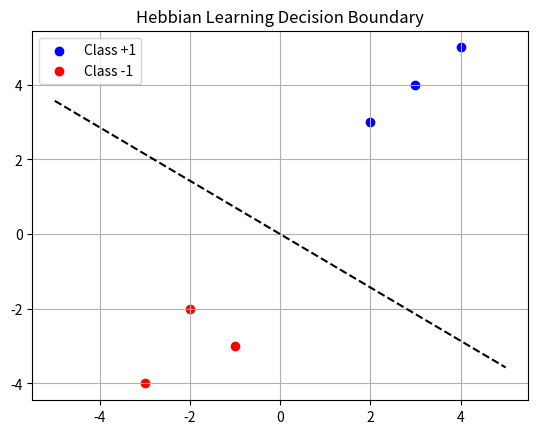

The matplotlib source for this figure:
import numpy as np
import matplotlib.pyplot as plt

# 生成人工資料（[-2,3], [-3,4]）
X_class1 = np.array([[2, 3], [3, 4], [4, 5]])
X_class2 = np.array([[-1, -3], [-2, -2], [-3, -4]])

# 合併資料並給定標籤 (+1, -1) 6 +1 -1
X = np.vstack((X_class1, X_class2))
y = np.array([1]*3 + [-1]*3)

# 初始化權重
weights = np.zeros(2)

# Hebbian 學習規則：w_new = w_old + η * x * y
learning_rate = 0.1

for xi, target in zip(X, y):
    weights += learning_rate * xi * target

print("學習後的權重：", weights)

# 視覺化資料與分類邊界
def plot_decision_boundary(w):
    x_vals = np.linspace(-5, 5, 100)
    y_vals = -(w[0]/w[1]) * x_vals
    plt.plot(x_vals, y_vals, 'k--')

plt.scatter(X_class1[:, 0], X_class1[:, 1], color='blue', label='Class +1')
plt.scatter(X_class2[:, 0], X_class2[:, 1], color='red', label='Class -1')
plot_decision_boundary(weights)
plt.legend()
plt.title('Hebbian Learning Decision Boundary')
plt.grid(True)
plt.show()
